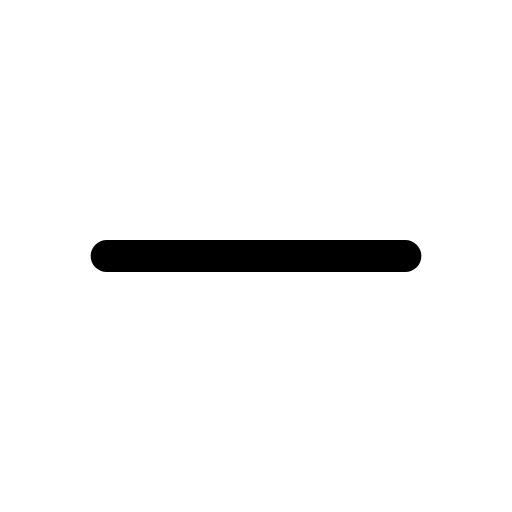
t = 0.00 s
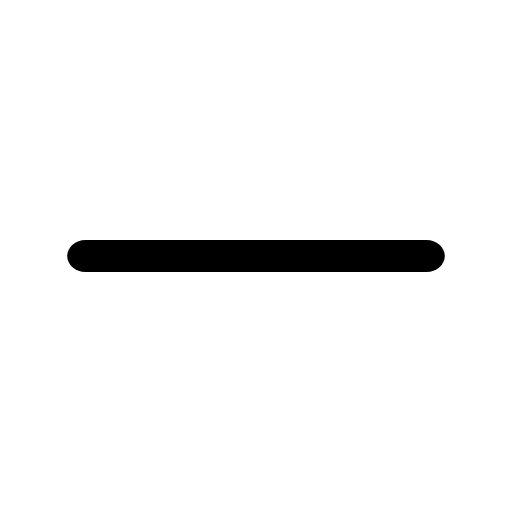
t = 0.14 s
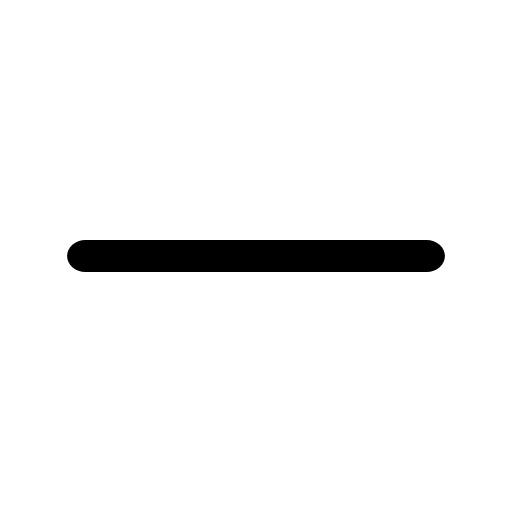
t = 0.21 s
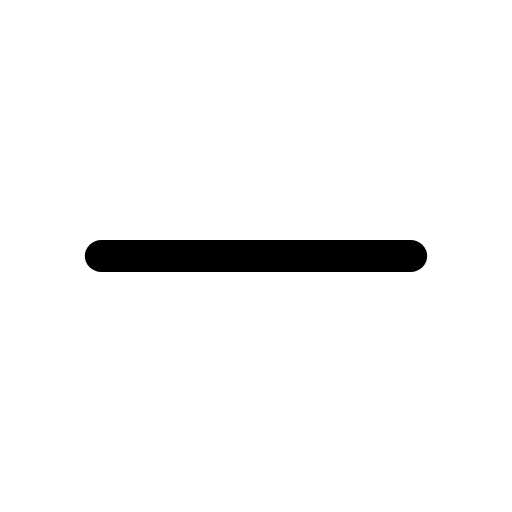
t = 0.39 s
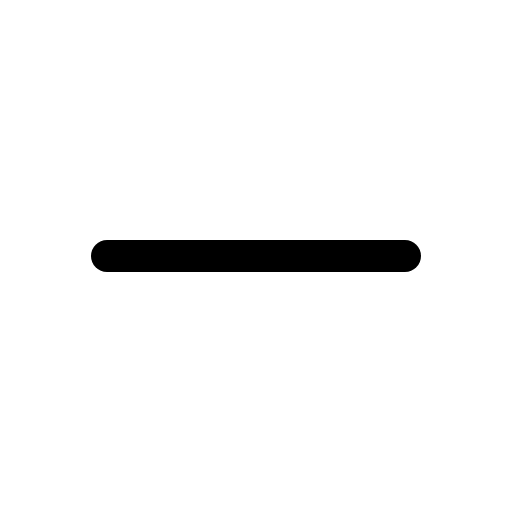
t = 0.49 s
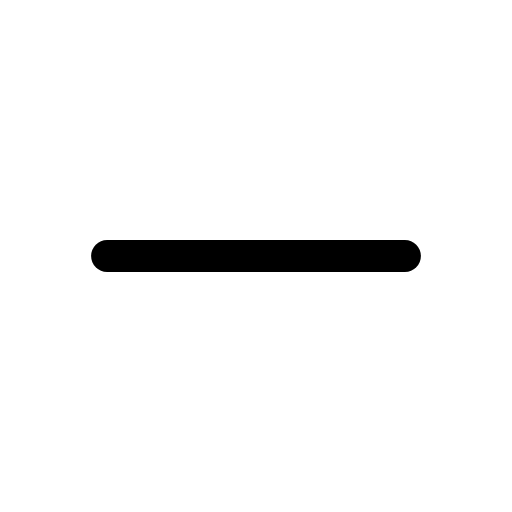
t = 0.60 s

The animated SVG that drew these frames (rendered in a browser with its animation timeline set to each time). Animation: 1 CSS @keyframes rule; one cycle of 0.70 s, repeats indefinitely.

<svg xmlns="http://www.w3.org/2000/svg" viewBox="0 0 24 24" width="24" height="24" class="rd-a-minus" data-rd-animate="hover"><style>.rd-a-minus{overflow:visible}.rd-a-minus *{transform-box:view-box}.rd-a-minus .a{transform-origin:12px 12px}@media (prefers-reduced-motion:no-preference){.rd-a-minus[data-rd-animate="hover"]:hover .a,:hover>.rd-a-minus[data-rd-animate="parent"] .a,.rd-a-minus[data-rd-animate="play"] .a,.rd-a-minus[data-rd-animate="loop"] .a{animation:rd-minus-m calc(0.7s*var(--rd-speed,1)) cubic-bezier(.34,1.3,.5,1)}.rd-a-minus[data-rd-animate="loop"] *{animation-iteration-count:infinite!important}@keyframes rd-minus-m{0%,100%{scale:1 1}40%{scale:1.14 1}}}</style><g fill="none" stroke="currentColor" stroke-linecap="round" stroke-linejoin="round" stroke-width="1.5"><g class="a"><path d="M5 12h14"/></g></g></svg>
